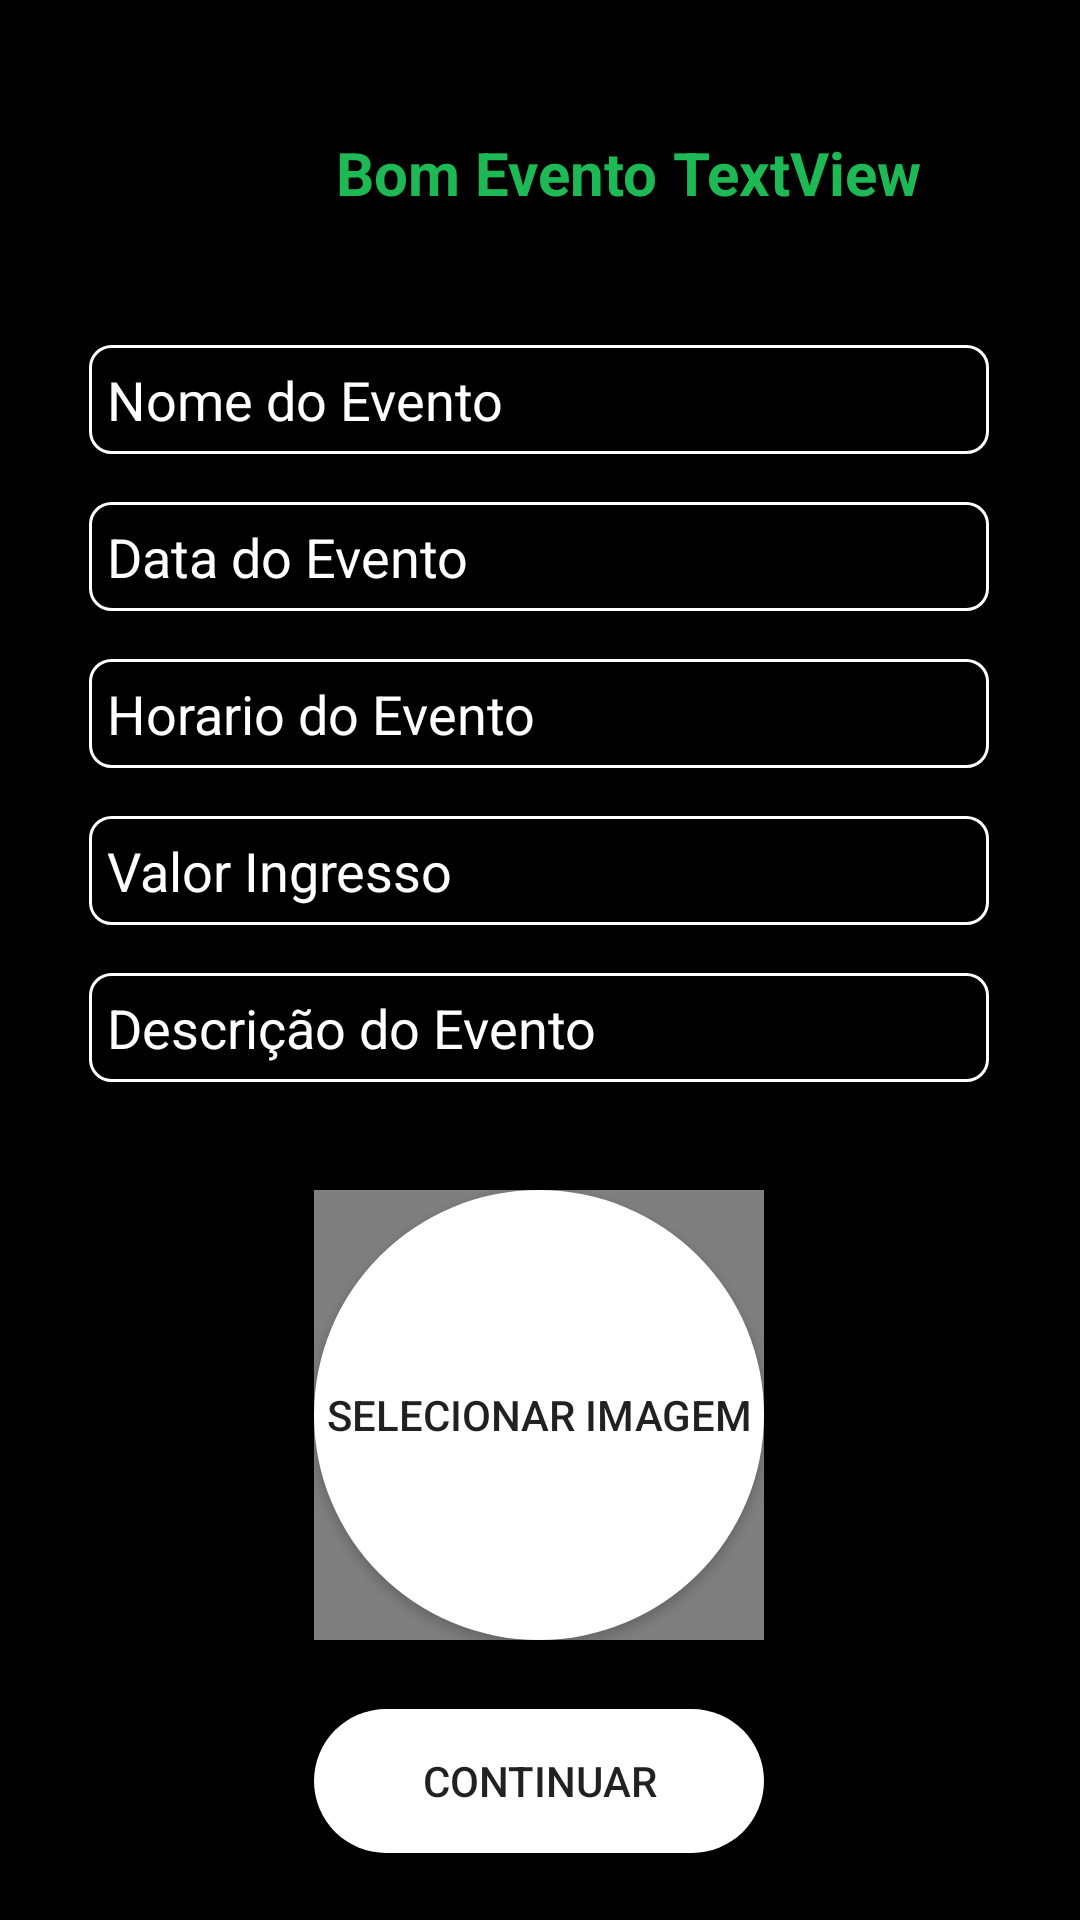

Write the Android layout XML for this screen, with the resource values it uses.
<!-- AndroidManifest.xml: application theme AppTheme -->
<!-- res/layout/fragment_new_event.xml -->
<?xml version="1.0" encoding="utf-8"?>
<RelativeLayout xmlns:android="http://schemas.android.com/apk/res/android"
    xmlns:app="http://schemas.android.com/apk/res-auto"
    xmlns:tools="http://schemas.android.com/tools"
    android:layout_width="match_parent"
    android:layout_height="match_parent"
    android:id="@+id/fragment_new_event"
    android:background="@color/colorBlack">


    <android.support.constraint.ConstraintLayout
        android:layout_width="match_parent"
        android:layout_height="match_parent"
        android:layout_alignParentStart="true"
        android:layout_alignParentTop="true"
        android:layout_marginStart="0dp"
        android:layout_marginTop="0dp">

        <EditText
            android:id="@+id/nameEvent"
            android:layout_width="300dp"
            android:layout_height="wrap_content"
            android:layout_marginTop="44dp"
            android:background="@drawable/caixa_de_texto_redonda_branca"
            android:ems="10"
            android:hint="Nome do Evento"
            android:inputType="text"
            android:textColor="@color/colorWhite"
            android:textColorHint="@color/colorWhite"
            app:layout_constraintEnd_toEndOf="parent"
            app:layout_constraintHorizontal_bias="0.495"
            app:layout_constraintStart_toStartOf="parent"
            app:layout_constraintTop_toBottomOf="@+id/textView4" />

        <EditText
            android:id="@+id/dateEvent"
            android:layout_width="300dp"
            android:layout_height="wrap_content"
            android:layout_marginTop="16dp"
            android:background="@drawable/caixa_de_texto_redonda_branca"
            android:ems="10"
            android:hint="Data do Evento"
            android:inputType="date"
            android:textColor="@android:color/white"
            android:textColorHint="@color/colorWhite"
            app:layout_constraintEnd_toEndOf="parent"
            app:layout_constraintHorizontal_bias="0.495"
            app:layout_constraintStart_toStartOf="parent"
            app:layout_constraintTop_toBottomOf="@+id/nameEvent" />

        <EditText
            android:id="@+id/hourEvent"
            android:layout_width="300dp"
            android:layout_height="wrap_content"
            android:layout_marginTop="16dp"
            android:background="@drawable/caixa_de_texto_redonda_branca"
            android:ems="10"
            android:hint="Horario do Evento"
            android:inputType="time"
            android:textColor="@color/colorWhite"
            android:textColorHint="@color/colorWhite"
            app:layout_constraintEnd_toEndOf="parent"
            app:layout_constraintHorizontal_bias="0.495"
            app:layout_constraintStart_toStartOf="parent"
            app:layout_constraintTop_toBottomOf="@+id/dateEvent" />

        <EditText
            android:id="@+id/ticketEvent"
            android:layout_width="300dp"
            android:layout_height="wrap_content"
            android:layout_marginTop="16dp"
            android:background="@drawable/caixa_de_texto_redonda_branca"
            android:ems="10"
            android:hint="Valor Ingresso"
            android:inputType="numberDecimal"
            android:textColor="@color/colorWhite"
            android:textColorHint="@color/colorWhite"
            app:layout_constraintEnd_toEndOf="parent"
            app:layout_constraintHorizontal_bias="0.495"
            app:layout_constraintStart_toStartOf="parent"
            app:layout_constraintTop_toBottomOf="@+id/hourEvent" />

        <EditText
            android:id="@+id/descriptionEvent"
            android:layout_width="300dp"
            android:layout_height="wrap_content"
            android:layout_marginTop="16dp"
            android:background="@drawable/caixa_de_texto_redonda_branca"
            android:ems="10"
            android:hint="Descrição do Evento"
            android:inputType="text"
            android:textColor="@color/colorWhite"
            android:textColorHint="@color/colorWhite"
            app:layout_constraintEnd_toEndOf="parent"
            app:layout_constraintHorizontal_bias="0.495"
            app:layout_constraintStart_toStartOf="parent"
            app:layout_constraintTop_toBottomOf="@+id/ticketEvent" />

        <TextView
            android:id="@+id/textView4"
            android:layout_width="wrap_content"
            android:layout_height="wrap_content"
            android:layout_marginStart="112dp"
            android:layout_marginTop="44dp"
            android:text="Bom Evento "
            android:textColor="@color/colorGreen"
            android:textSize="20sp"
            android:textStyle="bold"
            app:layout_constraintStart_toStartOf="parent"
            app:layout_constraintTop_toTopOf="parent" />

        <Button
            android:id="@+id/buttonSelectLocationMap"
            android:layout_width="150dp"
            android:layout_height="wrap_content"
            android:layout_marginTop="8dp"
            android:background="@drawable/botao_redondo"
            android:backgroundTint="@android:color/white"
            android:text="Continuar"
            app:layout_constraintBottom_toBottomOf="parent"
            app:layout_constraintEnd_toEndOf="parent"
            app:layout_constraintHorizontal_bias="0.498"
            app:layout_constraintStart_toStartOf="parent"
            app:layout_constraintTop_toBottomOf="@+id/button_photo"
            app:layout_constraintVertical_bias="0.406" />

        <TextView
            android:id="@+id/nomeCriadorDoEvento"
            android:layout_width="wrap_content"
            android:layout_height="wrap_content"
            android:layout_marginTop="44dp"
            android:text="TextView"
            android:textColor="@color/colorGreen"
            android:textSize="20sp"
            android:textStyle="bold"
            app:layout_constraintStart_toEndOf="@+id/textView4"
            app:layout_constraintTop_toTopOf="parent"
            tools:text="Criador" />

        <Button
            android:id="@+id/button_photo"
            android:layout_width="150dp"
            android:layout_height="150dp"
            android:layout_marginTop="36dp"
            android:background="@drawable/botao_redondo"
            android:backgroundTint="@android:color/white"
            android:text="Selecionar Imagem"
            app:layout_constraintEnd_toEndOf="parent"
            app:layout_constraintHorizontal_bias="0.498"
            app:layout_constraintStart_toStartOf="parent"
            app:layout_constraintTop_toBottomOf="@+id/descriptionEvent" />

        <de.hdodenhof.circleimageview.CircleImageView
            android:id="@+id/photo_event"
            android:layout_width="150dp"
            android:layout_height="150dp"
            app:layout_constraintBottom_toBottomOf="@+id/button_photo"
            app:layout_constraintEnd_toEndOf="@+id/button_photo"
            app:layout_constraintStart_toStartOf="@+id/button_photo"
            app:layout_constraintTop_toTopOf="@+id/button_photo"
            tools:srcCompat="@tools:sample/avatars[0]" />
    </android.support.constraint.ConstraintLayout>

</RelativeLayout>
<!-- resources referenced by this layout -->
<resources>
  <color name="colorBlack">#000000</color>
  <color name="colorGreen">#1DB954</color>
  <color name="colorWhite">#ffff</color>
  <!-- drawable botao_redondo (drawable-v24) -->
  <?xml version="1.0" encoding="utf-8"?>
  <shape xmlns:android="http://schemas.android.com/apk/res/android"
      android:shape="rectangle"
      >
  
      <corners
          android:radius="100dp"
          />
  
      <solid
          android:color="@color/colorGreen"
          />
  
  </shape>
  <!-- drawable caixa_de_texto_redonda_branca (drawable-v24) -->
  <?xml version="1.0" encoding="utf-8"?>
  <shape xmlns:android="http://schemas.android.com/apk/res/android" >
      <stroke
          android:width="1dp"
          android:color="@color/colorWhite" />
  
      <padding
          android:left="6dp"
          android:right="6dp"
          android:bottom="6dp"
          android:top="6dp" />
  
      <corners android:radius="7dp" />
  </shape>
  <style name="AppTheme" parent="Theme.AppCompat.Light.DarkActionBar">
          
          <item name="colorPrimary">@color/colorGreen</item>
          <item name="colorPrimaryDark">@color/colorPrimaryDark</item>
          <item name="colorAccent">@color/colorGreen</item>
      </style>
  <color name="colorPrimaryDark">#344055</color>
</resources>
